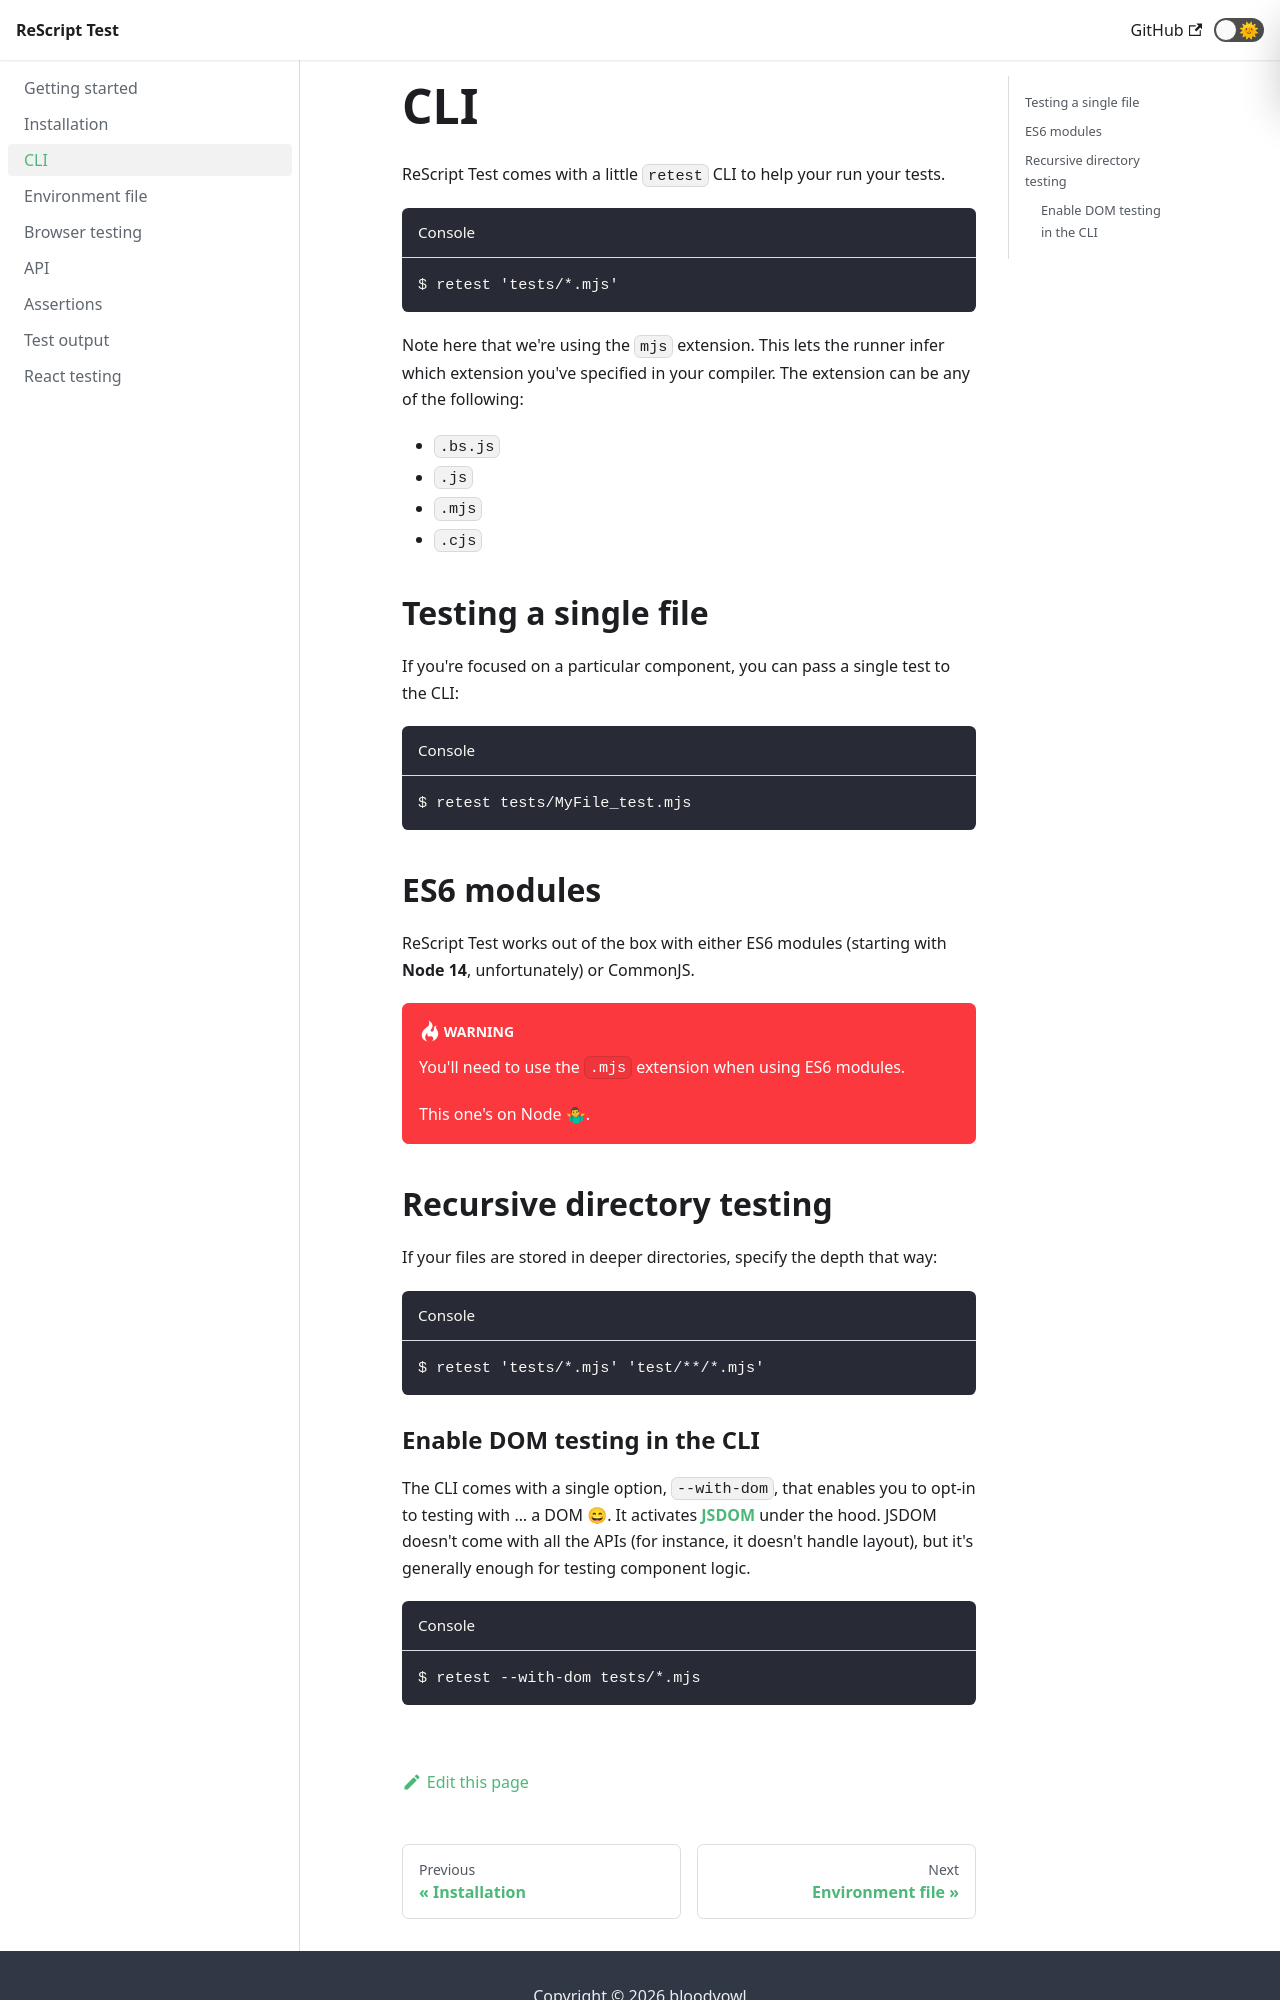

repository: bloodyowl/rescript-test · page: cli/index.html · generator: docusaurus

---
title: CLI
sidebar_label: CLI
---

# CLI

ReScript Test comes with a little `retest` CLI to help your run your tests.

```console title="Console"
$ retest 'tests/*.mjs'
```

Note here that we're using the `mjs` extension. This lets the runner infer which extension you've specified in your compiler. The extension can be any of the following:

- `.bs.js`
- `.js`
- `.mjs`
- `.cjs`

## Testing a single file

If you're focused on a particular component, you can pass a single test to the CLI:

```console title="Console"
$ retest tests/MyFile_test.mjs
```

## ES6 modules

ReScript Test works out of the box with either ES6 modules (starting with **Node 14**, unfortunately) or CommonJS.

:::warning
You'll need to use the `.mjs` extension when using ES6 modules.

This one's on Node 🤷♂.
:::

## Recursive directory testing

If your files are stored in deeper directories, specify the depth that way:

```console title="Console"
$ retest 'tests/*.mjs' 'test/**/*.mjs'
```
